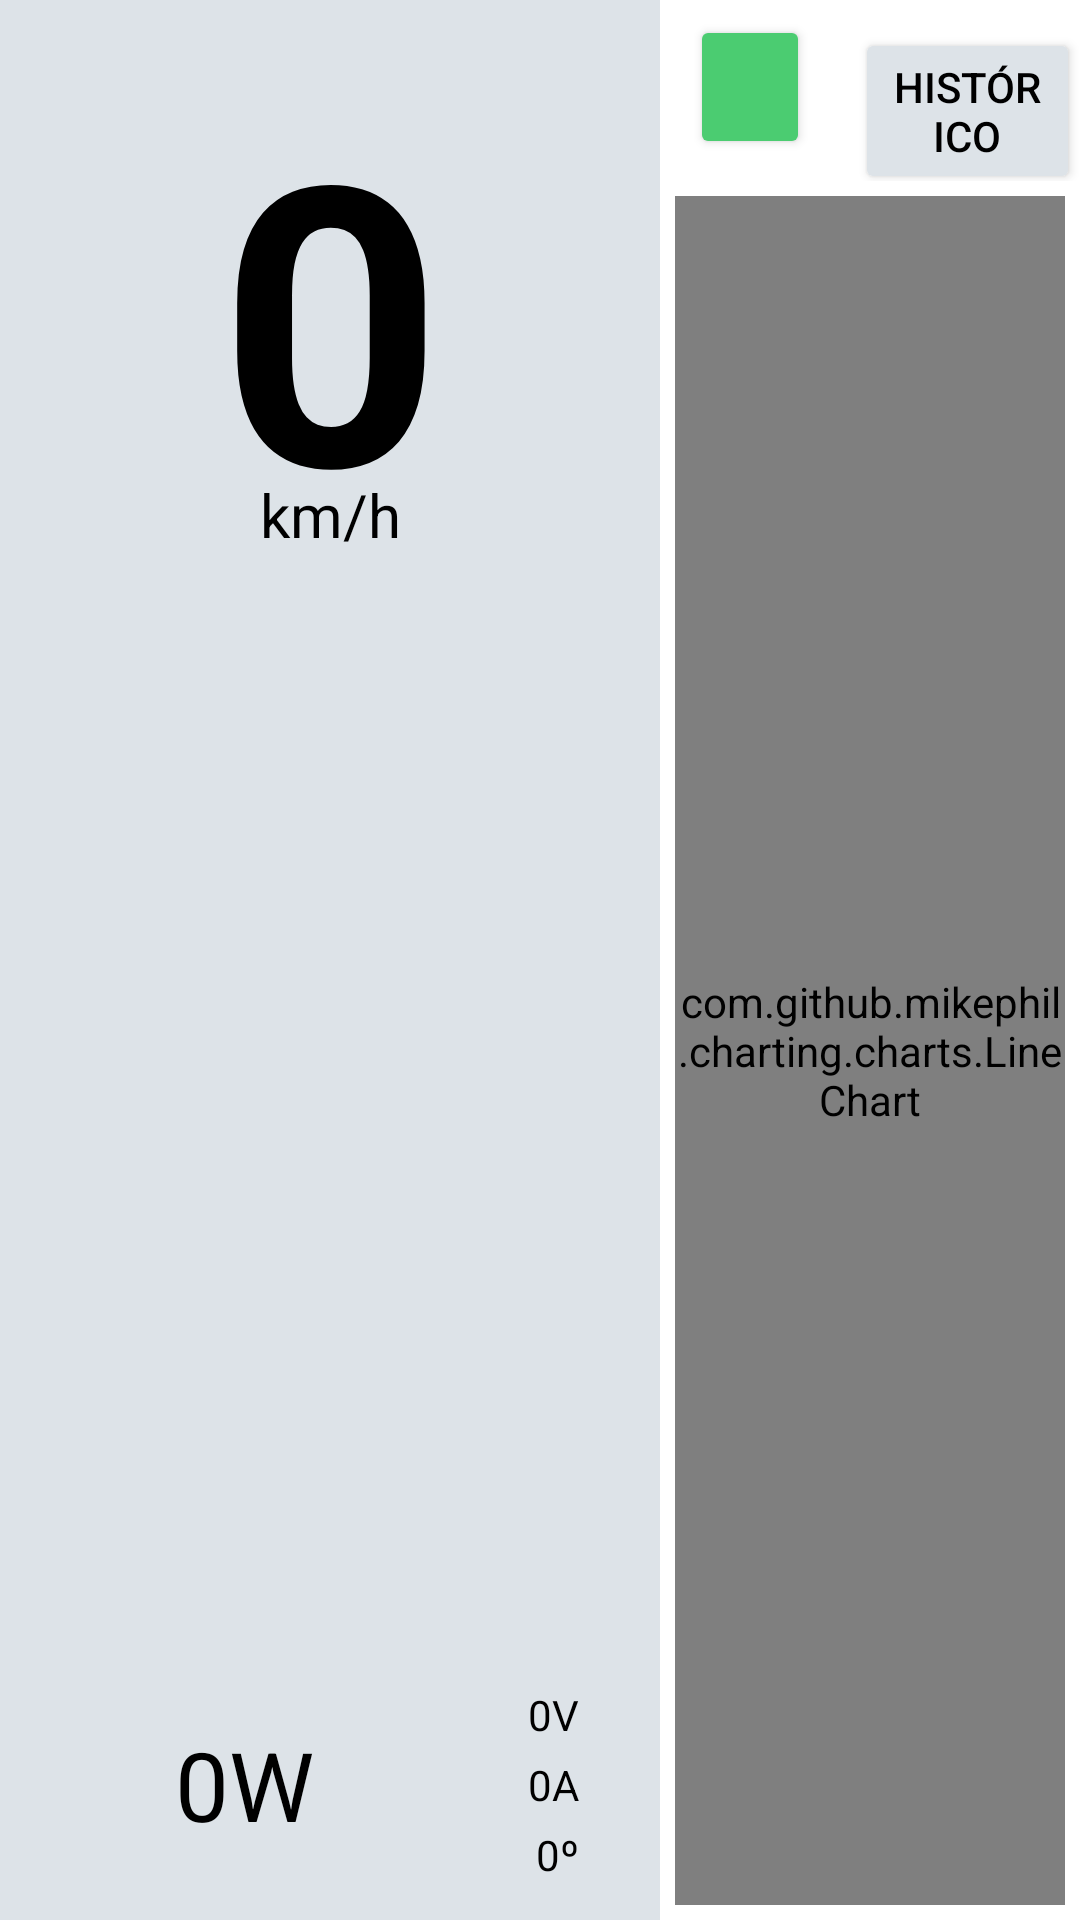

Reconstruct the res/layout file that produces this screen, plus the resources it refers to.
<!-- AndroidManifest.xml: application theme Theme.Painel -->
<!-- res/layout/fragment_terminal.xml -->
<?xml version="1.0" encoding="utf-8"?>
<androidx.constraintlayout.widget.ConstraintLayout xmlns:android="http://schemas.android.com/apk/res/android"
    xmlns:app="http://schemas.android.com/apk/res-auto"
    xmlns:tools="http://schemas.android.com/tools"
    android:id="@+id/constraintLayout"
    android:layout_width="match_parent"
    android:layout_height="match_parent"
    android:background="#FFFFFF"
    tools:context=".MainActivity">

    <LinearLayout
        android:layout_width="0dp"
        android:layout_height="0dp"
        android:backgroundTint="#FFFFFF"
        android:orientation="horizontal"
        app:layout_constraintBottom_toBottomOf="parent"
        app:layout_constraintEnd_toEndOf="parent"
        app:layout_constraintHorizontal_bias="1.0"
        app:layout_constraintStart_toStartOf="parent"
        app:layout_constraintTop_toTopOf="parent">

        <LinearLayout
            android:layout_width="220dp"
            android:layout_height="match_parent"
            android:background="#DDE3E8"
            android:orientation="vertical"
            android:padding="10dp">

            <LinearLayout
                android:layout_width="match_parent"
                android:layout_height="wrap_content"
                android:orientation="vertical">

                <View
                    android:id="@+id/view"
                    android:layout_width="wrap_content"
                    android:layout_height="8dp"
                    android:layout_weight="1" />

                <TextView
                    android:id="@+id/text_speed"
                    android:layout_width="match_parent"
                    android:layout_height="140dp"
                    android:layout_centerInParent="false"
                    android:text="0"
                    android:textAlignment="center"
                    android:textColor="#000000"
                    android:textSize="130sp"
                    android:textStyle="bold" />

                <TextView
                    android:id="@+id/textView"
                    android:layout_width="match_parent"
                    android:layout_height="wrap_content"
                    android:gravity="center|top|center_vertical"
                    android:text="km/h"
                    android:textColor="#000000"
                    android:textSize="20sp" />

            </LinearLayout>

            <View
                android:id="@+id/view2"
                android:layout_width="match_parent"
                android:layout_height="101dp"
                android:layout_weight="1" />

            <LinearLayout
                android:layout_width="match_parent"
                android:layout_height="70dp"
                android:orientation="horizontal">

                <View
                    android:id="@+id/view3"
                    android:layout_width="30dp"
                    android:layout_height="match_parent"
                    android:layout_weight="1" />

                <TextView
                    android:id="@+id/text_watt"
                    android:layout_width="109dp"
                    android:layout_height="match_parent"
                    android:layout_centerInParent="false"
                    android:gravity="center"
                    android:text="0W"
                    android:textAlignment="center"
                    android:textColor="#000000"
                    android:textSize="32sp" />

                <LinearLayout
                    android:layout_width="57dp"
                    android:layout_height="match_parent"
                    android:layout_weight="0"
                    android:orientation="vertical">

                    <TextView
                        android:id="@+id/text_volt"
                        android:layout_width="match_parent"
                        android:layout_height="0dp"
                        android:layout_centerInParent="true"
                        android:layout_weight="1"
                        android:gravity="right|center_horizontal|center_vertical"
                        android:text="0V"
                        android:textAlignment="gravity"
                        android:textColor="#000000"
                        android:textSize="14sp" />

                    <TextView
                        android:id="@+id/text_amp"
                        android:layout_width="match_parent"
                        android:layout_height="0dp"
                        android:layout_centerInParent="true"
                        android:layout_weight="1"
                        android:gravity="right|center_horizontal|center_vertical"
                        android:text="0A"
                        android:textAlignment="gravity"
                        android:textColor="#000000"
                        android:textSize="14sp" />

                    <TextView
                        android:id="@+id/text_temp"
                        android:layout_width="match_parent"
                        android:layout_height="0dp"
                        android:layout_centerInParent="true"
                        android:layout_weight="1"
                        android:gravity="right|center_horizontal|center_vertical"
                        android:text="0º"
                        android:textAlignment="gravity"
                        android:textColor="#000000"
                        android:textSize="14sp" />
                </LinearLayout>

                <View
                    android:id="@+id/view5"
                    android:layout_width="30dp"
                    android:layout_height="match_parent"
                    android:layout_weight="1" />

            </LinearLayout>

        </LinearLayout>

        <LinearLayout
            android:layout_width="match_parent"
            android:layout_height="match_parent"
            android:orientation="vertical">

            <LinearLayout
                android:layout_width="match_parent"
                android:layout_height="wrap_content"
                android:orientation="horizontal">

                <Button
                    android:id="@+id/btnNew"
                    android:layout_width="40dp"
                    android:layout_height="wrap_content"
                    android:layout_marginLeft="10dp"
                    android:layout_marginTop="5dp"
                    android:layout_weight="0"
                    android:backgroundTint="#4BCC71"
                    android:gravity="center"
                    android:padding="8sp"
                    android:textColor="#686868"
                    app:cornerRadius="50dp"
                    app:icon="@drawable/add_24px"
                    app:iconSize="24sp"
                    app:iconTint="#000000" />

                <Button
                    android:id="@+id/btnView"
                    android:layout_width="wrap_content"
                    android:layout_height="wrap_content"
                    android:layout_marginLeft="15dp"
                    android:layout_marginTop="5dp"
                    android:layout_weight="0"
                    android:backgroundTint="#DDE3E8"
                    android:text="Histórico"
                    android:textColor="#000000"
                    app:cornerRadius="16dp" />
            </LinearLayout>

            <com.github.mikephil.charting.charts.LineChart
                android:id="@+id/chart"
                android:layout_width="fill_parent"
                android:layout_height="fill_parent"
                android:layout_above="@+id/seekBar1"
                android:layout_marginLeft="5dp"
                android:layout_marginTop="5dp"
                android:layout_marginRight="5dp"
                android:layout_marginBottom="5dp" />
        </LinearLayout>

    </LinearLayout>

</androidx.constraintlayout.widget.ConstraintLayout>
<!-- resources referenced by this layout -->
<resources>
  <style name="Theme.Painel" parent="Base.Theme.Painel" />
  <style name="Base.Theme.Painel" parent="Theme.Material3.DayNight.NoActionBar">
          
          
      </style>
</resources>
